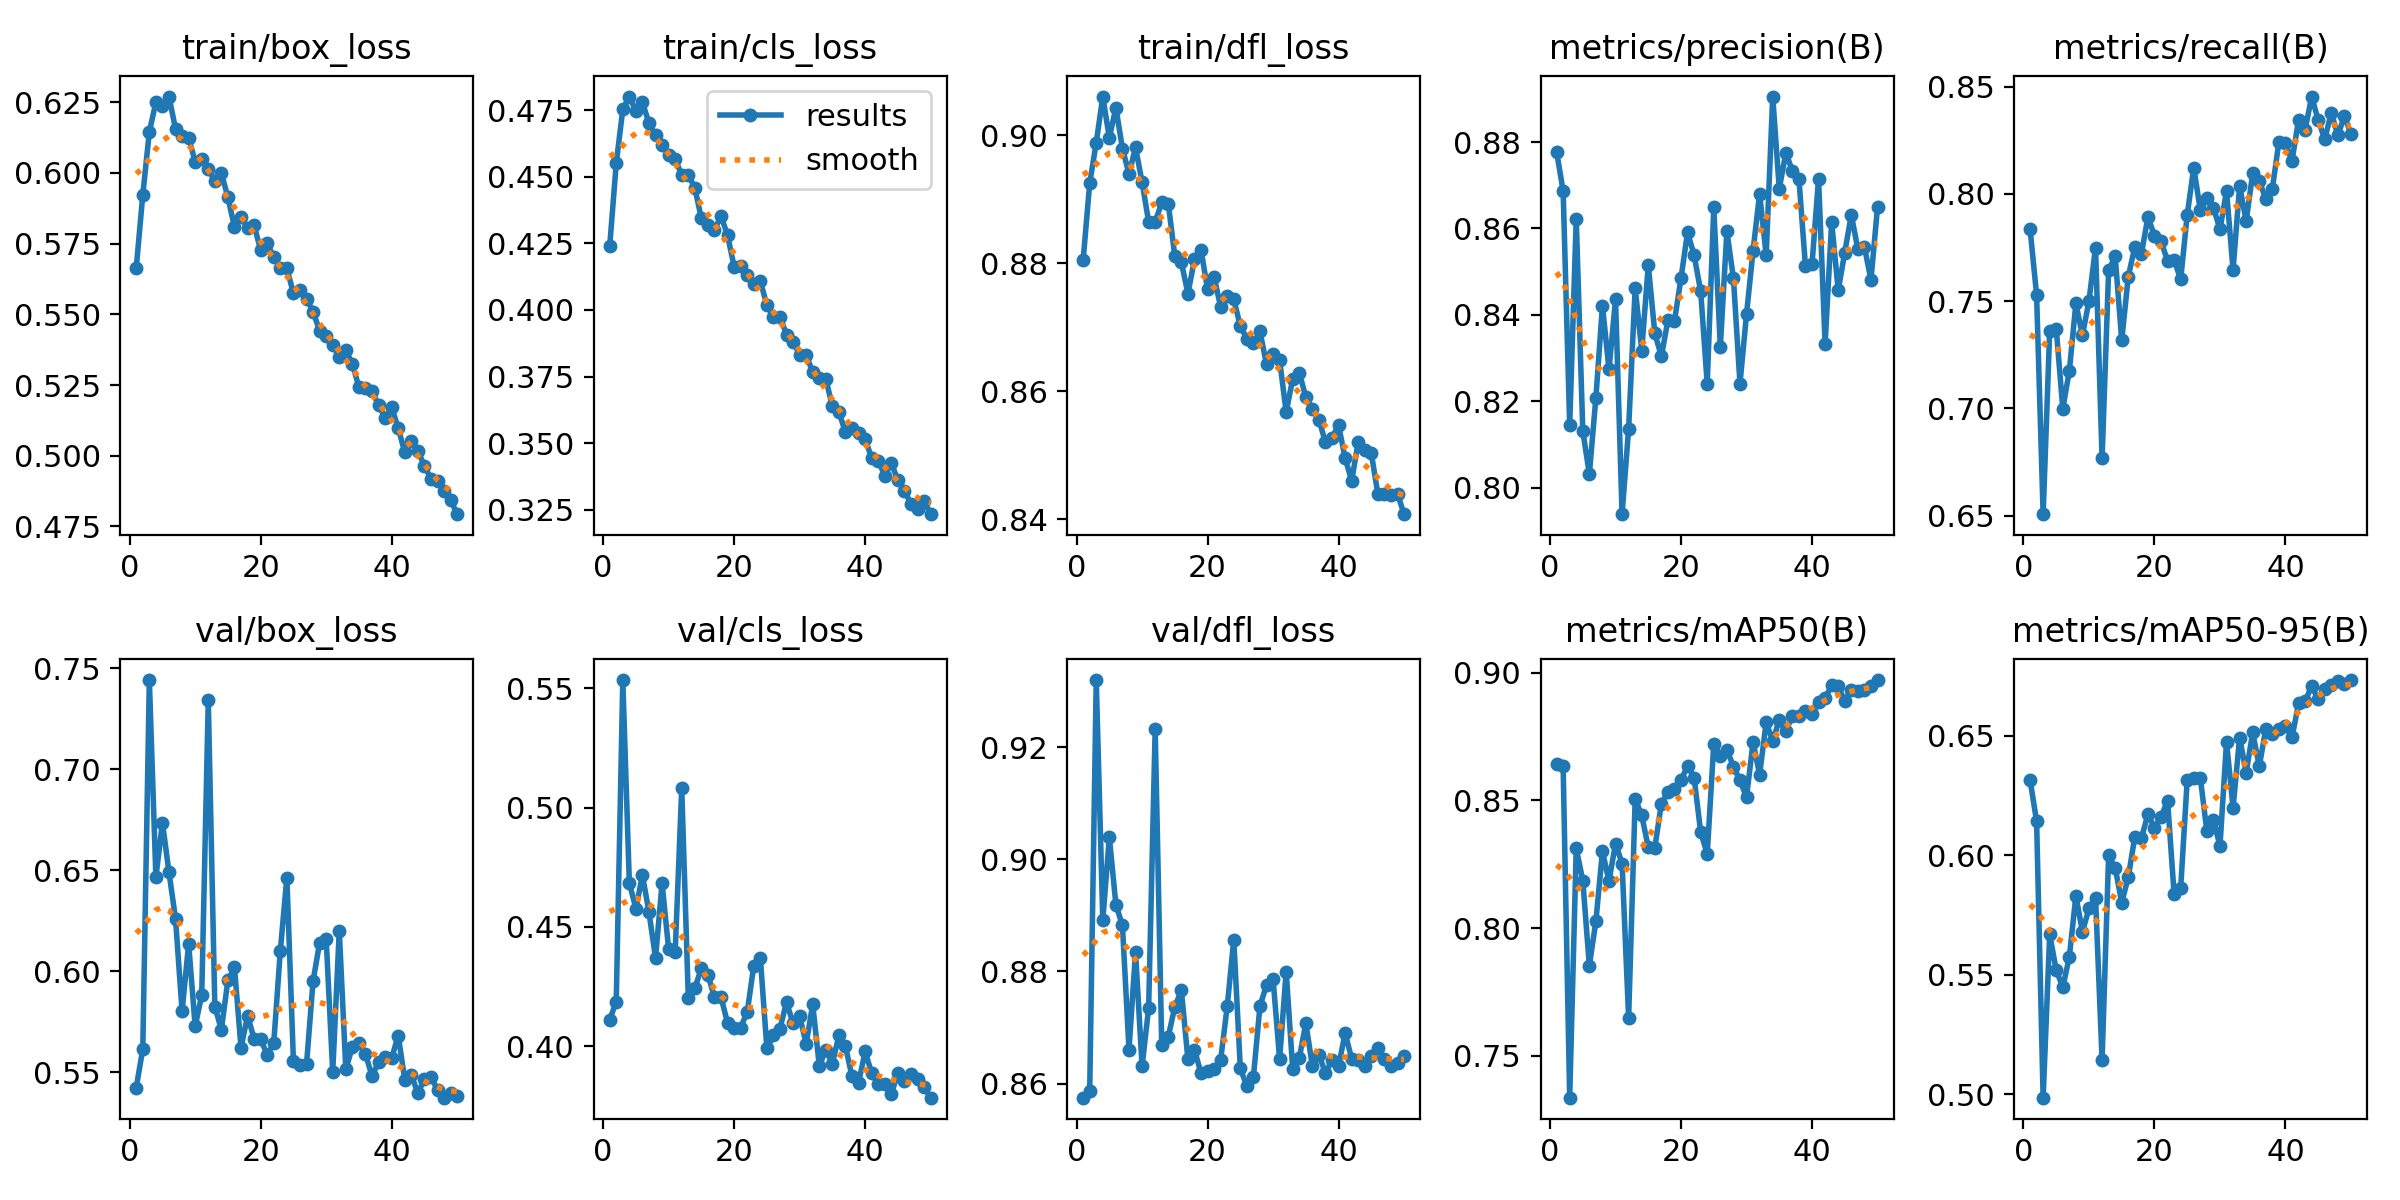

Data behind this chart, as committed beside it:
epoch, train/box_loss, train/cls_loss, train/dfl_loss, metrics/precision(B), metrics/recall(B), metrics/mAP50(B), metrics/mAP50-95(B), val/box_loss, val/cls_loss, val/dfl_loss, lr/pg0, lr/pg1, lr/pg2
1, 0.5664, 0.4239, 0.8805, 0.8778, 0.7838, 0.8643, 0.6315, 0.5423, 0.4111, 0.8575, 0.0005543, 0.0005543, 0.0005543
2, 0.5922, 0.4551, 0.8925, 0.8687, 0.753, 0.8634, 0.6142, 0.5615, 0.4187, 0.8586, 0.001088, 0.001088, 0.001088
3, 0.6145, 0.4753, 0.8989, 0.8145, 0.6507, 0.7336, 0.4985, 0.7442, 0.5534, 0.9319, 0.0016, 0.0016, 0.0016
4, 0.625, 0.4801, 0.9061, 0.8622, 0.736, 0.8312, 0.5668, 0.6465, 0.4684, 0.8891, 0.001568, 0.001568, 0.001568
5, 0.6237, 0.4747, 0.8996, 0.8132, 0.7371, 0.8185, 0.5519, 0.6736, 0.4577, 0.9039, 0.001568, 0.001568, 0.001568
6, 0.627, 0.4779, 0.9044, 0.8031, 0.6998, 0.7852, 0.5448, 0.649, 0.4717, 0.8919, 0.001535, 0.001535, 0.001535
7, 0.6155, 0.4702, 0.898, 0.8208, 0.7175, 0.8027, 0.5574, 0.6259, 0.4561, 0.8882, 0.001502, 0.001502, 0.001502
8, 0.6129, 0.4655, 0.894, 0.8421, 0.7489, 0.83, 0.583, 0.5802, 0.437, 0.8661, 0.001469, 0.001469, 0.001469
9, 0.6124, 0.4619, 0.8982, 0.8274, 0.734, 0.8185, 0.5679, 0.6136, 0.4683, 0.8834, 0.001436, 0.001436, 0.001436
10, 0.604, 0.4582, 0.8927, 0.8436, 0.7502, 0.8331, 0.5777, 0.5728, 0.4407, 0.8631, 0.001403, 0.001403, 0.001403
11, 0.6049, 0.4565, 0.8865, 0.7939, 0.775, 0.8253, 0.5821, 0.5882, 0.4394, 0.8735, 0.00137, 0.00137, 0.00137
12, 0.6013, 0.4507, 0.8865, 0.8137, 0.6766, 0.7648, 0.5144, 0.7342, 0.5081, 0.9232, 0.001337, 0.001337, 0.001337
13, 0.597, 0.4508, 0.8895, 0.8462, 0.7644, 0.8506, 0.5999, 0.5825, 0.4204, 0.8668, 0.001304, 0.001304, 0.001304
14, 0.5999, 0.4458, 0.8893, 0.8317, 0.7709, 0.8441, 0.5947, 0.5711, 0.4243, 0.8684, 0.001271, 0.001271, 0.001271
15, 0.5913, 0.4344, 0.8811, 0.8515, 0.7317, 0.8316, 0.5801, 0.5957, 0.4327, 0.8737, 0.001238, 0.001238, 0.001238
16, 0.5808, 0.432, 0.8801, 0.8357, 0.7614, 0.8315, 0.5908, 0.6018, 0.4298, 0.8766, 0.001205, 0.001205, 0.001205
17, 0.5845, 0.43, 0.8753, 0.8304, 0.7752, 0.8488, 0.6077, 0.5621, 0.4206, 0.8643, 0.001172, 0.001172, 0.001172
18, 0.5805, 0.4353, 0.8806, 0.8388, 0.772, 0.8532, 0.6071, 0.578, 0.4206, 0.866, 0.001139, 0.001139, 0.001139
19, 0.5815, 0.428, 0.8821, 0.8386, 0.7891, 0.8545, 0.617, 0.5665, 0.4097, 0.8618, 0.001106, 0.001106, 0.001106
20, 0.5726, 0.4163, 0.8759, 0.8485, 0.7805, 0.8578, 0.6115, 0.5664, 0.4076, 0.8623, 0.001073, 0.001073, 0.001073
21, 0.5752, 0.4165, 0.8779, 0.8591, 0.7779, 0.8636, 0.6159, 0.5586, 0.4078, 0.8626, 0.00104, 0.00104, 0.00104
22, 0.5701, 0.4133, 0.8732, 0.8538, 0.7688, 0.8589, 0.6229, 0.5646, 0.4144, 0.8643, 0.001007, 0.001007, 0.001007
23, 0.5663, 0.4097, 0.8749, 0.8455, 0.7693, 0.8376, 0.5836, 0.6101, 0.4337, 0.8738, 0.0009739, 0.0009739, 0.0009739
24, 0.5662, 0.4109, 0.8744, 0.824, 0.7601, 0.829, 0.5862, 0.6464, 0.4371, 0.8857, 0.0009409, 0.0009409, 0.0009409
25, 0.5574, 0.4018, 0.8702, 0.8649, 0.7902, 0.8721, 0.6315, 0.5555, 0.3992, 0.8627, 0.0009078, 0.0009078, 0.0009078
26, 0.5586, 0.3975, 0.8682, 0.8326, 0.8123, 0.8674, 0.6322, 0.5538, 0.4045, 0.8595, 0.0008748, 0.0008748, 0.0008748
27, 0.5555, 0.3975, 0.8676, 0.8593, 0.7923, 0.8698, 0.6324, 0.5539, 0.4074, 0.8612, 0.0008418, 0.0008418, 0.0008418
28, 0.551, 0.3908, 0.8694, 0.8485, 0.7983, 0.8633, 0.61, 0.5951, 0.4185, 0.8739, 0.0008088, 0.0008088, 0.0008088
29, 0.5442, 0.388, 0.8642, 0.8241, 0.7936, 0.8578, 0.6149, 0.6141, 0.4096, 0.8776, 0.0007758, 0.0007758, 0.0007758
30, 0.5423, 0.3832, 0.8658, 0.8401, 0.7834, 0.8512, 0.6038, 0.6161, 0.4125, 0.8786, 0.0007428, 0.0007428, 0.0007428
31, 0.5391, 0.383, 0.8649, 0.8549, 0.8013, 0.8728, 0.6474, 0.55, 0.401, 0.8643, 0.0007098, 0.0007098, 0.0007098
32, 0.5349, 0.3767, 0.8568, 0.868, 0.7645, 0.8601, 0.6198, 0.62, 0.4175, 0.88, 0.0006768, 0.0006768, 0.0006768
33, 0.5373, 0.3745, 0.862, 0.8538, 0.8036, 0.8806, 0.6492, 0.5514, 0.3919, 0.8626, 0.0006438, 0.0006438, 0.0006438
34, 0.5325, 0.3742, 0.8629, 0.8905, 0.7874, 0.8733, 0.6345, 0.5625, 0.3983, 0.8645, 0.0006108, 0.0006108, 0.0006108
35, 0.5242, 0.3638, 0.8592, 0.8692, 0.8096, 0.8814, 0.6513, 0.5642, 0.3927, 0.8708, 0.0005778, 0.0005778, 0.0005778
36, 0.524, 0.3617, 0.8572, 0.8775, 0.8062, 0.877, 0.6371, 0.559, 0.4045, 0.8631, 0.0005448, 0.0005448, 0.0005448
37, 0.523, 0.3541, 0.8556, 0.8734, 0.7974, 0.8832, 0.6529, 0.5481, 0.4, 0.8651, 0.0005118, 0.0005118, 0.0005118
38, 0.5178, 0.3558, 0.852, 0.8715, 0.8025, 0.8832, 0.6509, 0.5549, 0.3874, 0.8619, 0.0004788, 0.0004788, 0.0004788
39, 0.5135, 0.3537, 0.8528, 0.8513, 0.8242, 0.8849, 0.6529, 0.5577, 0.3846, 0.8643, 0.0004458, 0.0004458, 0.0004458
40, 0.5172, 0.3517, 0.8547, 0.8517, 0.8236, 0.8837, 0.6542, 0.557, 0.3979, 0.8631, 0.0004127, 0.0004127, 0.0004127
41, 0.5098, 0.3443, 0.8496, 0.8715, 0.8154, 0.8885, 0.6493, 0.5682, 0.3887, 0.869, 0.0003797, 0.0003797, 0.0003797
42, 0.5012, 0.3435, 0.846, 0.8332, 0.8344, 0.8901, 0.6635, 0.5464, 0.3844, 0.8644, 0.0003467, 0.0003467, 0.0003467
43, 0.505, 0.3378, 0.8521, 0.8615, 0.8298, 0.8951, 0.6643, 0.5488, 0.3842, 0.8642, 0.0003137, 0.0003137, 0.0003137
44, 0.5017, 0.3426, 0.8508, 0.8457, 0.8454, 0.8946, 0.6707, 0.5395, 0.38, 0.8632, 0.0002807, 0.0002807, 0.0002807
45, 0.4965, 0.336, 0.8503, 0.8544, 0.8343, 0.8888, 0.6652, 0.5466, 0.3886, 0.865, 0.0002477, 0.0002477, 0.0002477
46, 0.4918, 0.3321, 0.8439, 0.8632, 0.8255, 0.8933, 0.6696, 0.5474, 0.3854, 0.8664, 0.0002147, 0.0002147, 0.0002147
47, 0.491, 0.3273, 0.844, 0.8552, 0.8379, 0.8928, 0.6711, 0.5414, 0.3885, 0.8644, 0.0001817, 0.0001817, 0.0001817
48, 0.4875, 0.3252, 0.8437, 0.8558, 0.8272, 0.8932, 0.6728, 0.5374, 0.3864, 0.8631, 0.0001487, 0.0001487, 0.0001487
49, 0.4845, 0.3284, 0.844, 0.8481, 0.8364, 0.8948, 0.6717, 0.5395, 0.3829, 0.8636, 0.0001157, 0.0001157, 0.0001157
50, 0.4793, 0.3233, 0.8408, 0.8649, 0.8279, 0.8972, 0.6733, 0.5384, 0.3785, 0.865, 8.2683e-05, 8.2683e-05, 8.2683e-05
